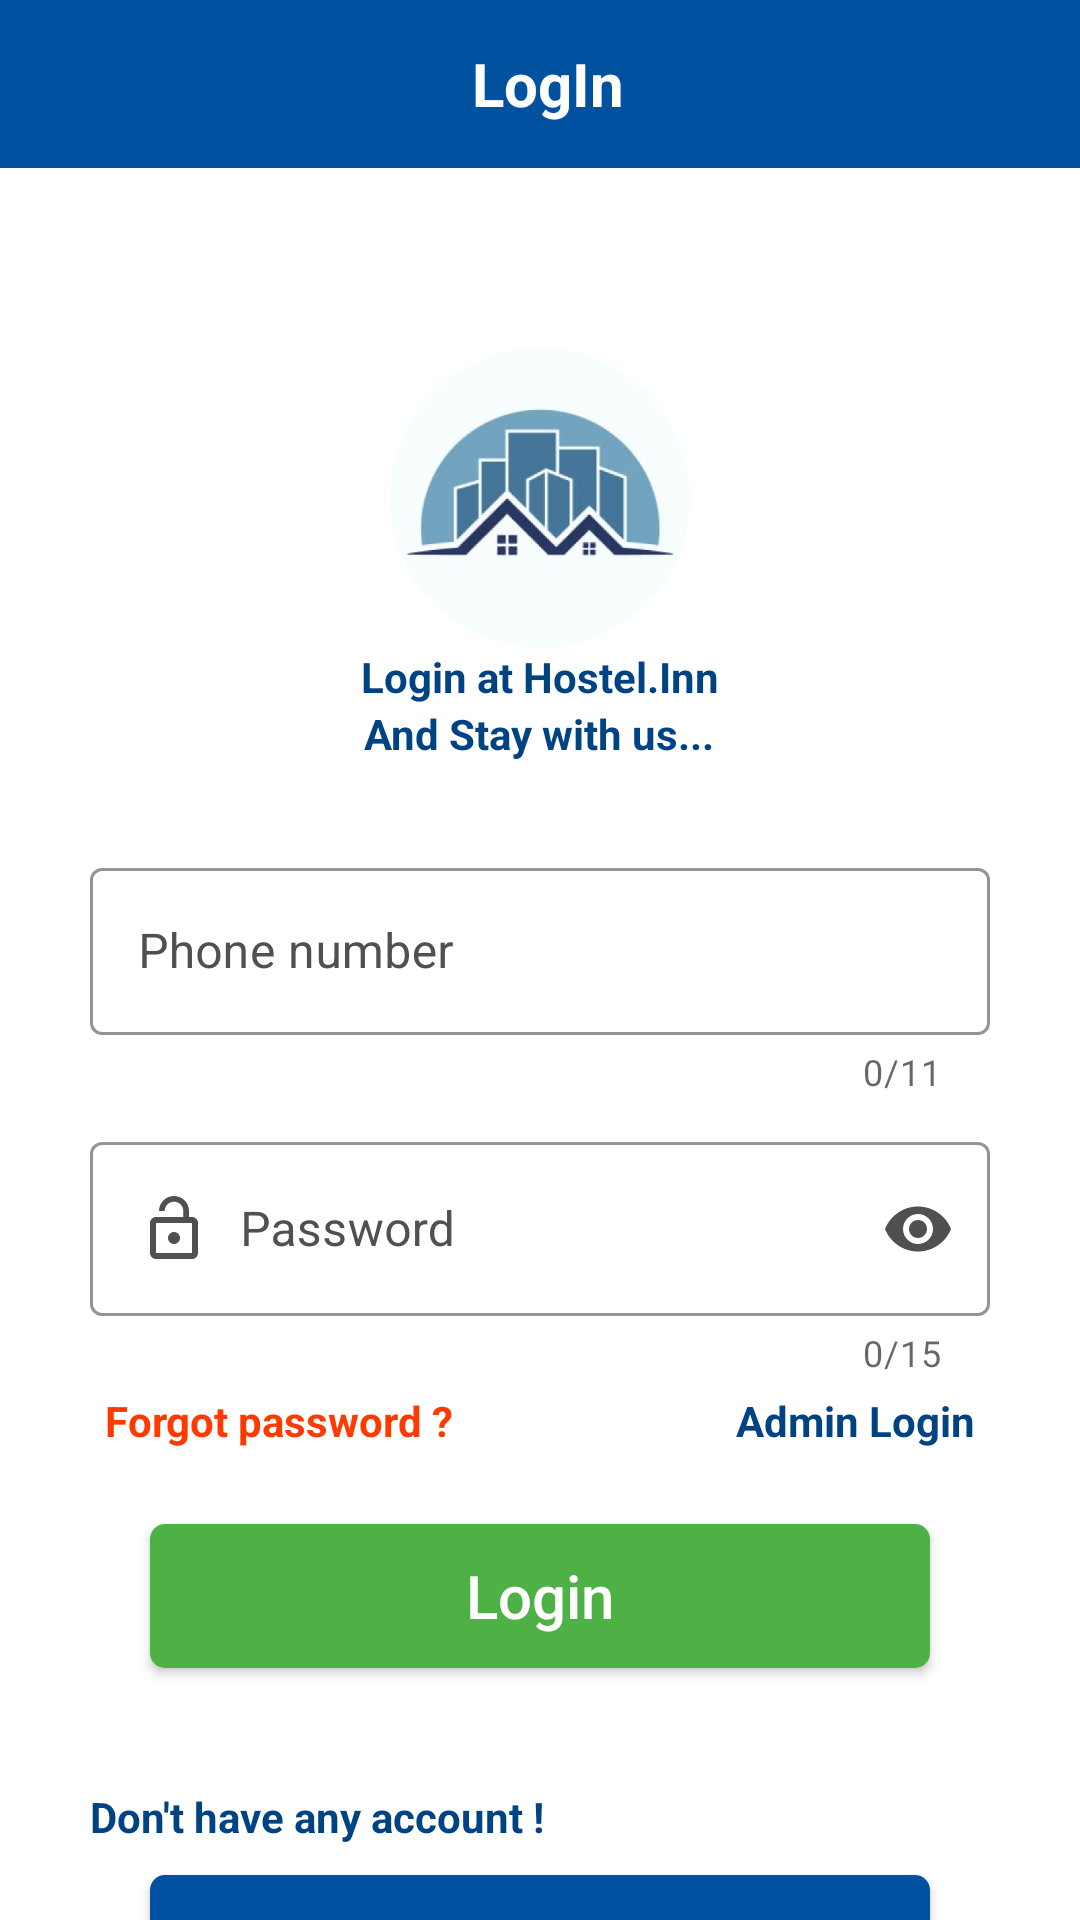

Reconstruct the res/layout file that produces this screen, plus the resources it refers to.
<!-- AndroidManifest.xml: application theme splash_scrn -->
<!-- res/layout/activity_login_page.xml -->
<?xml version="1.0" encoding="utf-8"?>
<ScrollView xmlns:android="http://schemas.android.com/apk/res/android"
    xmlns:app="http://schemas.android.com/apk/res-auto"
    xmlns:tools="http://schemas.android.com/tools"
    android:layout_width="match_parent"
    android:layout_height="match_parent"
    android:background="@color/white"
    android:scrollbars="none"
    tools:context=".login_page">

    <LinearLayout
        android:layout_width="match_parent"
        android:layout_height="match_parent"
        android:orientation="vertical">
        <androidx.appcompat.widget.Toolbar
            android:layout_width="match_parent"
            android:layout_height="?attr/actionBarSize"
            android:background="@color/diu_blue">

            <LinearLayout
                android:layout_width="match_parent"
                android:layout_height="match_parent"
                android:orientation="horizontal"
                android:weightSum="5">

                <LinearLayout
                    android:layout_width="0dp"
                    android:layout_height="match_parent"
                    android:layout_weight="1"
                    android:orientation="horizontal">

                    <androidx.appcompat.widget.AppCompatButton
                        android:id="@+id/login_page_back_btn_id"
                        android:layout_width="40dp"
                        android:layout_height="40dp"
                        android:layout_marginTop="8dp"
                        android:layout_marginRight="-42dp"
                        android:background="@drawable/custom_button_1" />

                    <androidx.appcompat.widget.AppCompatImageButton
                        android:layout_width="24dp"
                        android:layout_height="24dp"
                        android:layout_gravity="center"
                        android:layout_marginStart="10dp"
                        android:background="@drawable/ic_baseline_arrow_back" />
                </LinearLayout>

                <LinearLayout
                    android:layout_width="0dp"
                    android:layout_height="match_parent"
                    android:layout_weight="3"
                    android:gravity="center">

                    <TextView
                        android:layout_width="wrap_content"
                        android:layout_height="wrap_content"
                        android:layout_gravity="center"
                        android:text="LogIn"
                        android:textColor="@color/white"
                        android:textSize="20dp"
                        android:textStyle="bold"
                        />
                </LinearLayout>

                <LinearLayout
                    android:layout_width="0dp"
                    android:layout_height="match_parent"
                    android:layout_marginEnd="10dp"
                    android:layout_weight="1"
                    android:gravity="end"></LinearLayout>
            </LinearLayout>
        </androidx.appcompat.widget.Toolbar>


        <ImageView
            android:layout_width="100dp"
            android:layout_height="100dp"
            android:src="@drawable/hostel_inn_circle_logo"
            android:layout_gravity="center"
            android:layout_marginTop="60dp"
            />
        <TextView
            android:layout_width="wrap_content"
            android:layout_height="wrap_content"
            android:text="@string/login_page_txt_1"
            android:layout_gravity="center"
            android:textColor="@color/diu_blue_dark"
            android:textStyle="bold"
            />
        <TextView
            android:layout_width="wrap_content"
            android:layout_height="wrap_content"
            android:text="@string/login_page_txt_2"
            android:layout_gravity="center"
            android:textColor="@color/diu_blue_dark"
            android:textStyle="bold"
            />
        <LinearLayout
            android:layout_width="match_parent"
            android:layout_height="wrap_content"
            android:orientation="vertical"
            android:padding="30dp">

            <com.google.android.material.textfield.TextInputLayout
                android:id="@+id/login_page_phone_number_id"
                style="@style/Widget.MaterialComponents.TextInputLayout.OutlinedBox"
                android:layout_width="match_parent"
                android:layout_height="wrap_content"
                app:boxStrokeColor="@color/diu_blue"
                android:textColor="@color/diu_blue_dark"
                android:textColorHint="@color/grey"
                app:counterEnabled="true"
                app:counterMaxLength="11">

                <com.google.android.material.textfield.TextInputEditText
                    android:layout_width="match_parent"
                    android:layout_height="wrap_content"
                    android:drawableStart="@drawable/ic_baseline_phone"
                    android:drawablePadding="10dp"
                    android:hint="Phone number"
                    android:textColorHint="@color/grey"
                    android:textColor="@color/grey"
                    android:inputType="phone"
                    android:maxLength="11" />
            </com.google.android.material.textfield.TextInputLayout>

            <com.google.android.material.textfield.TextInputLayout
                android:id="@+id/login_page_password_id"
                style="@style/Widget.MaterialComponents.TextInputLayout.OutlinedBox"
                android:layout_width="match_parent"
                android:layout_height="wrap_content"
                android:layout_marginTop="10dp"
                app:boxStrokeColor="@color/diu_blue"
                android:textColor="@color/diu_blue_dark"
                app:counterEnabled="true"
                app:counterMaxLength="15"
                android:textColorHint="@color/grey"
                app:passwordToggleTint="@color/grey"
                app:passwordToggleEnabled="true">

                <com.google.android.material.textfield.TextInputEditText
                    android:layout_width="match_parent"
                    android:layout_height="wrap_content"
                    android:drawableStart="@drawable/ic_baseline_lock_open"
                    android:drawablePadding="10dp"
                    android:hint="Password"
                    android:textColorHint="@color/grey"
                    android:textColor="@color/grey"
                    android:inputType="textPassword"
                    android:maxLength="15" />

            </com.google.android.material.textfield.TextInputLayout>

            <LinearLayout
                android:layout_width="match_parent"
                android:layout_height="wrap_content"
                android:orientation="horizontal"
                android:weightSum="2">

                <LinearLayout
                    android:layout_width="0dp"
                    android:layout_height="wrap_content"
                    android:layout_weight="1"
                    android:orientation="horizontal">

                    <TextView
                        android:id="@+id/login_page_forgot_password_id"
                        android:layout_width="wrap_content"
                        android:layout_height="wrap_content"
                        android:background="@drawable/ripple_effect"
                        android:clickable="true"
                        android:padding="5dp"
                        android:text="Forgot password ?"
                        android:textColor="#FF3A00"
                        android:textSize="14sp"
                        android:textStyle="bold" />
                </LinearLayout>

                <LinearLayout
                    android:layout_width="0dp"
                    android:layout_height="wrap_content"
                    android:layout_weight="1"
                    android:gravity="right"
                    android:orientation="horizontal">

                    <TextView
                        android:id="@+id/login_page_admin_login_id"
                        android:layout_width="wrap_content"
                        android:layout_height="wrap_content"
                        android:background="@drawable/ripple_effect"
                        android:clickable="true"
                        android:padding="5dp"
                        android:text="Admin Login"
                        android:textColor="@color/diu_blue_dark"
                        android:textSize="14sp"
                        android:textStyle="bold" />
                </LinearLayout>
            </LinearLayout>

            <androidx.appcompat.widget.AppCompatButton
                android:id="@+id/login_page_login_btn_id"
                android:layout_width="260dp"
                android:layout_height="wrap_content"
                android:layout_gravity="center"
                android:layout_marginTop="20dp"
                android:background="@drawable/custom_button_3"
                android:text="Login"
                android:textAllCaps="false"
                android:textColor="@color/white"
                android:textSize="20sp" />

            <TextView
                android:layout_width="wrap_content"
                android:layout_height="wrap_content"
                android:layout_marginTop="40dp"
                android:text="Don't have any account !"
                android:textColor="@color/diu_blue_dark"
                android:textStyle="bold"
                />

            <androidx.appcompat.widget.AppCompatButton
                android:id="@+id/login_page_create_account_btn_id"
                android:layout_width="260dp"
                android:layout_height="wrap_content"
                android:layout_gravity="center"
                android:layout_marginTop="10dp"
                android:background="@drawable/custom_button_4"
                android:text="Create Account"
                android:textAllCaps="false"
                android:textColor="@color/white"
                android:textSize="20sp" />
        </LinearLayout>
    </LinearLayout>

</ScrollView>
<!-- resources referenced by this layout -->
<resources>
  <color name="diu_blue">#0051A0</color>
  <color name="diu_blue_dark">#004383</color>
  <color name="grey">#505050</color>
  <color name="white">#FFFFFFFF</color>
  <!-- drawable custom_button_1 (drawable) -->
  <?xml version="1.0" encoding="utf-8"?>
  <selector xmlns:android="http://schemas.android.com/apk/res/android">
      <item android:state_pressed="true">
          <shape  android:shape="rectangle">
              <solid android:color="#80000000"/>
              <corners android:radius="360dp"/>
          </shape>
      </item>
      <item android:state_enabled="true">
          <color android:color="#00E80D0D"/>
      </item>
  </selector>
  <!-- drawable custom_button_3 (drawable) -->
  <?xml version="1.0" encoding="utf-8"?>
  <selector xmlns:android="http://schemas.android.com/apk/res/android">
      <item android:state_pressed="true">
          <shape  android:shape="rectangle">
              <solid android:color="#1A000000"/>
              <corners android:radius="5dp"/>
          </shape>
      </item>
      <item android:state_enabled="true">
          <shape  android:shape="rectangle">
              <solid android:color="@color/diu_green"/>
              <corners android:radius="5dp"/>
          </shape>
      </item>
  
  </selector>
  <!-- drawable custom_button_4 (drawable) -->
  <?xml version="1.0" encoding="utf-8"?>
  <selector xmlns:android="http://schemas.android.com/apk/res/android">
      <item android:state_pressed="true">
          <shape  android:shape="rectangle">
              <solid android:color="#1A000000"/>
              <corners android:radius="5dp"/>
          </shape>
      </item>
      <item android:state_enabled="true">
          <shape  android:shape="rectangle">
              <solid android:color="@color/diu_blue"/>
              <corners android:radius="5dp"/>
          </shape>
      </item>
  
  </selector>
  <!-- drawable hostel_inn_circle_logo: png bitmap (drawable, 546735 bytes) -->
  <!-- drawable ic_baseline_lock_open (drawable) -->
  <vector xmlns:android="http://schemas.android.com/apk/res/android"
      android:width="24dp"
      android:height="24dp"
      android:viewportWidth="24"
      android:viewportHeight="24"
      android:tint="@color/grey">
    <path
        android:fillColor="#FFFFFF"
        android:pathData="M12,17c1.1,0 2,-0.9 2,-2s-0.9,-2 -2,-2 -2,0.9 -2,2 0.9,2 2,2zM18,8h-1L17,6c0,-2.76 -2.24,-5 -5,-5S7,3.24 7,6h1.9c0,-1.71 1.39,-3.1 3.1,-3.1 1.71,0 3.1,1.39 3.1,3.1v2L6,8c-1.1,0 -2,0.9 -2,2v10c0,1.1 0.9,2 2,2h12c1.1,0 2,-0.9 2,-2L20,10c0,-1.1 -0.9,-2 -2,-2zM18,20L6,20L6,10h12v10z"/>
  </vector>
  <!-- drawable ripple_effect (drawable) -->
  <?xml version="1.0" encoding="utf-8"?>
  <ripple xmlns:android="http://schemas.android.com/apk/res/android"
      android:color="#CDCDCD" >
      <item android:id="@android:id/mask" >
          <shape android:shape="rectangle" android:innerRadius="10dp">
              <solid android:color="#f5f5f5"/>
              <corners android:radius="15dp" />
          </shape>
      </item>
  
  </ripple>
  <string name="login_page_txt_1">Login at Hostel.Inn</string>
  <string name="login_page_txt_2">And Stay with us...</string>
  <style name="splash_scrn" parent="Theme.MaterialComponents.Light.NoActionBar">
          <item name="android:windowBackground">@drawable/splash_screen</item>
          <item name="android:statusBarColor">#FF1BD3AA</item>
      </style>
  <color name="diu_green">#4DB145</color>
  <!-- drawable splash_screen (drawable) -->
  <?xml version="1.0" encoding="utf-8"?>
  <layer-list xmlns:android="http://schemas.android.com/apk/res/android">
  
      <item android:drawable="@color/diu_blue"/>
      <item android:drawable="@drawable/hostel_splash" android:gravity="center"
          android:height="130dp" android:width="150dp"/>
  
  </layer-list>
  <!-- drawable hostel_splash: png bitmap (drawable, 12530 bytes) -->
</resources>
